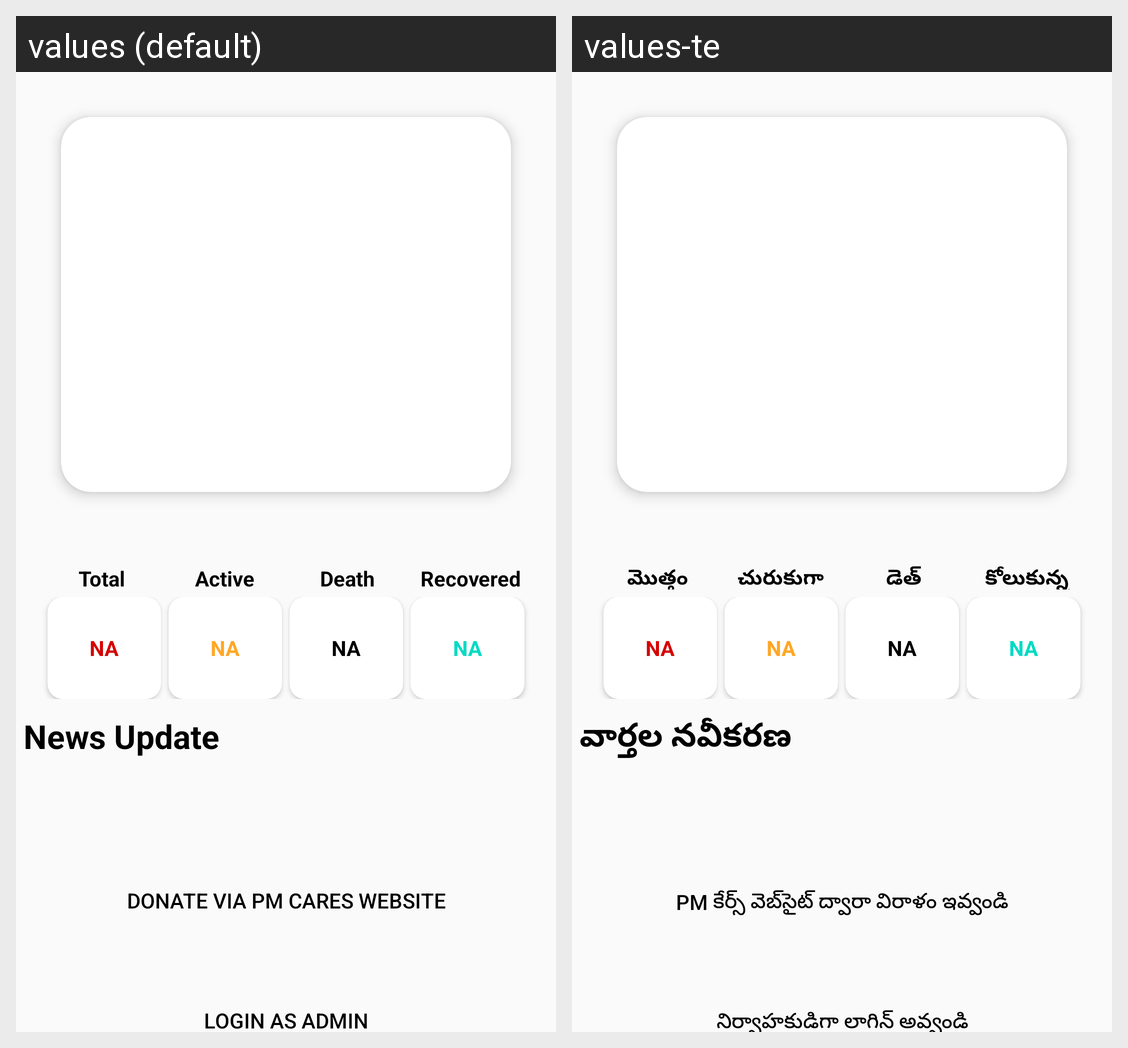

The same Android screen rendered under two of its app's locales, left to right. List the strings drawn on it with the default value and each locale's translation.
Android screen res/layout/activity_main.xml rendered under 2 locales, left to right: values (default), values-te. Device: Nexus 5 (rendered at 1080×1920; each locale shown at half size, 540×960, under a caption strip naming it); theme AppTheme.
Strings drawn on this screen, with the default value and each locale's value (text and hints the layout hard-codes, and strings that could not be matched under every locale, appear in the picture but are not listed):

total
  values: Total
  values-te: మొత్తం

active
  values: Active
  values-te: చురుకుగా

death
  values: Death
  values-te: డెత్

recovered
  values: Recovered
  values-te: కోలుకున్న

news_update
  values: News Update
  values-te: వార్తల నవీకరణ

donate_via_pm_cares_website
  values: Donate via PM Cares Website
  values-te: PM కేర్స్ వెబ్‌సైట్ ద్వారా విరాళం ఇవ్వండి

login_as_admin
  values: Login as admin
  values-te: నిర్వాహకుడిగా లాగిన్ అవ్వండి
